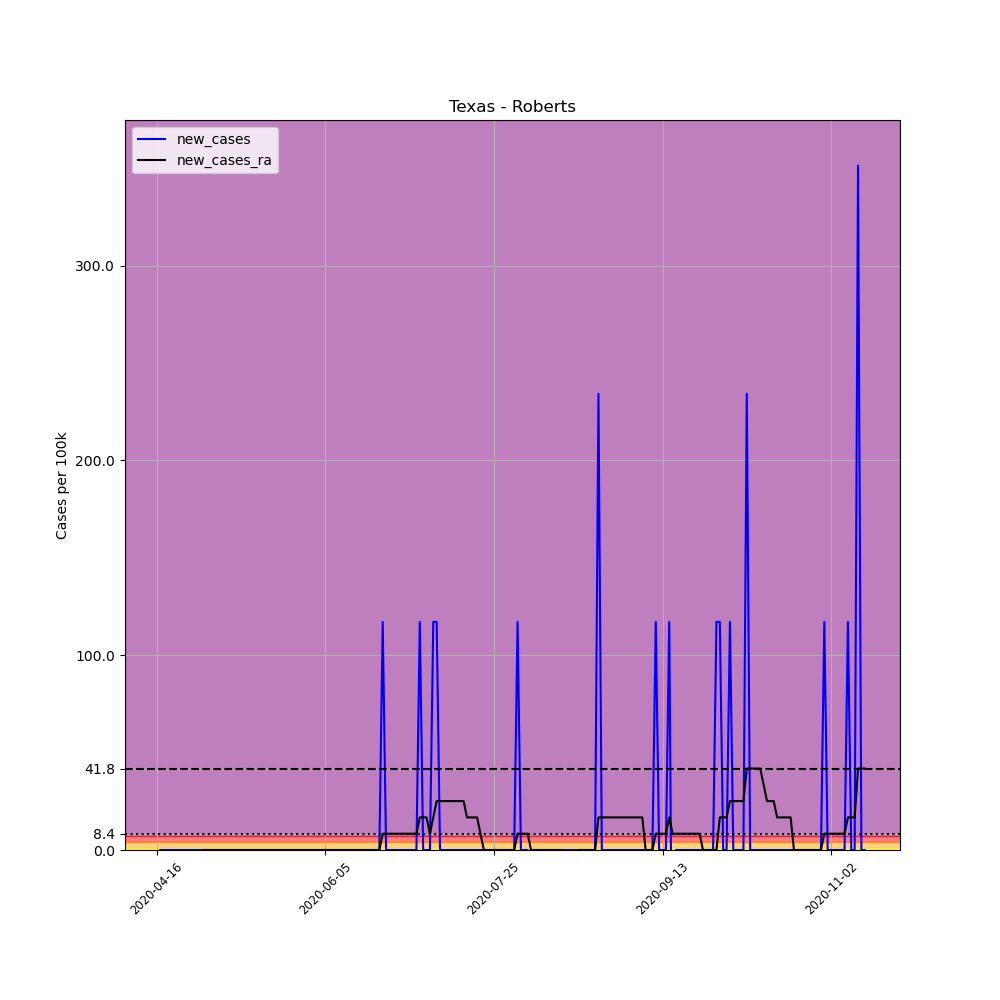

The table this chart was drawn from, first rows:
, date, county, state, fips, cases, deaths, COUNTY, STNAME, CTYNAME, POPESTIMATE2019, per_100k, new_cases, new_cases_ra
630058, 2020-04-16, Roberts, Texas, 48393, 2, 0, 393, Texas, Roberts, 854, 234.2, , 
630059, 2020-04-17, Roberts, Texas, 48393, 2, 0, 393, Texas, Roberts, 854, 234.2, 0.0, 
630060, 2020-04-18, Roberts, Texas, 48393, 2, 0, 393, Texas, Roberts, 854, 234.2, 0.0, 
630061, 2020-04-19, Roberts, Texas, 48393, 2, 0, 393, Texas, Roberts, 854, 234.2, 0.0, 
630062, 2020-04-20, Roberts, Texas, 48393, 2, 0, 393, Texas, Roberts, 854, 234.2, 0.0, 
630063, 2020-04-21, Roberts, Texas, 48393, 2, 0, 393, Texas, Roberts, 854, 234.2, 0.0, 
630064, 2020-04-22, Roberts, Texas, 48393, 2, 0, 393, Texas, Roberts, 854, 234.2, 0.0, 
630065, 2020-04-23, Roberts, Texas, 48393, 2, 0, 393, Texas, Roberts, 854, 234.2, 0.0, 
630066, 2020-04-24, Roberts, Texas, 48393, 2, 0, 393, Texas, Roberts, 854, 234.2, 0.0, 
630067, 2020-04-25, Roberts, Texas, 48393, 2, 0, 393, Texas, Roberts, 854, 234.2, 0.0, 
630068, 2020-04-26, Roberts, Texas, 48393, 2, 0, 393, Texas, Roberts, 854, 234.2, 0.0, 
630069, 2020-04-27, Roberts, Texas, 48393, 2, 0, 393, Texas, Roberts, 854, 234.2, 0.0, 
630070, 2020-04-28, Roberts, Texas, 48393, 2, 0, 393, Texas, Roberts, 854, 234.2, 0.0, 
630071, 2020-04-29, Roberts, Texas, 48393, 2, 0, 393, Texas, Roberts, 854, 234.2, 0.0, 
630072, 2020-04-30, Roberts, Texas, 48393, 2, 0, 393, Texas, Roberts, 854, 234.2, 0.0, 0.0
630073, 2020-05-01, Roberts, Texas, 48393, 2, 0, 393, Texas, Roberts, 854, 234.2, 0.0, 0.0
630074, 2020-05-02, Roberts, Texas, 48393, 2, 0, 393, Texas, Roberts, 854, 234.2, 0.0, 0.0
630075, 2020-05-03, Roberts, Texas, 48393, 2, 0, 393, Texas, Roberts, 854, 234.2, 0.0, 0.0
630076, 2020-05-04, Roberts, Texas, 48393, 2, 0, 393, Texas, Roberts, 854, 234.2, 0.0, 0.0
630077, 2020-05-05, Roberts, Texas, 48393, 2, 0, 393, Texas, Roberts, 854, 234.2, 0.0, 0.0
630078, 2020-05-06, Roberts, Texas, 48393, 2, 0, 393, Texas, Roberts, 854, 234.2, 0.0, 0.0
630079, 2020-05-07, Roberts, Texas, 48393, 2, 0, 393, Texas, Roberts, 854, 234.2, 0.0, 0.0
630080, 2020-05-08, Roberts, Texas, 48393, 2, 0, 393, Texas, Roberts, 854, 234.2, 0.0, 0.0
630081, 2020-05-09, Roberts, Texas, 48393, 2, 0, 393, Texas, Roberts, 854, 234.2, 0.0, 0.0
630082, 2020-05-10, Roberts, Texas, 48393, 2, 0, 393, Texas, Roberts, 854, 234.2, 0.0, 0.0
630083, 2020-05-11, Roberts, Texas, 48393, 2, 0, 393, Texas, Roberts, 854, 234.2, 0.0, 0.0
630084, 2020-05-12, Roberts, Texas, 48393, 2, 0, 393, Texas, Roberts, 854, 234.2, 0.0, 0.0
630085, 2020-05-13, Roberts, Texas, 48393, 2, 0, 393, Texas, Roberts, 854, 234.2, 0.0, 0.0
630086, 2020-05-14, Roberts, Texas, 48393, 2, 0, 393, Texas, Roberts, 854, 234.2, 0.0, 0.0
630087, 2020-05-15, Roberts, Texas, 48393, 2, 0, 393, Texas, Roberts, 854, 234.2, 0.0, 0.0
630088, 2020-05-16, Roberts, Texas, 48393, 2, 0, 393, Texas, Roberts, 854, 234.2, 0.0, 0.0
630089, 2020-05-17, Roberts, Texas, 48393, 2, 0, 393, Texas, Roberts, 854, 234.2, 0.0, 0.0
630090, 2020-05-18, Roberts, Texas, 48393, 2, 0, 393, Texas, Roberts, 854, 234.2, 0.0, 0.0
630091, 2020-05-19, Roberts, Texas, 48393, 2, 0, 393, Texas, Roberts, 854, 234.2, 0.0, 0.0
630092, 2020-05-20, Roberts, Texas, 48393, 2, 0, 393, Texas, Roberts, 854, 234.2, 0.0, 0.0
630093, 2020-05-21, Roberts, Texas, 48393, 2, 0, 393, Texas, Roberts, 854, 234.2, 0.0, 0.0
630094, 2020-05-22, Roberts, Texas, 48393, 2, 0, 393, Texas, Roberts, 854, 234.2, 0.0, 0.0
630095, 2020-05-23, Roberts, Texas, 48393, 2, 0, 393, Texas, Roberts, 854, 234.2, 0.0, 0.0
630096, 2020-05-24, Roberts, Texas, 48393, 2, 0, 393, Texas, Roberts, 854, 234.2, 0.0, 0.0
630097, 2020-05-25, Roberts, Texas, 48393, 2, 0, 393, Texas, Roberts, 854, 234.2, 0.0, 0.0
630098, 2020-05-26, Roberts, Texas, 48393, 2, 0, 393, Texas, Roberts, 854, 234.2, 0.0, 0.0
630099, 2020-05-27, Roberts, Texas, 48393, 2, 0, 393, Texas, Roberts, 854, 234.2, 0.0, 0.0
630100, 2020-05-28, Roberts, Texas, 48393, 2, 0, 393, Texas, Roberts, 854, 234.2, 0.0, 0.0
630101, 2020-05-29, Roberts, Texas, 48393, 2, 0, 393, Texas, Roberts, 854, 234.2, 0.0, 0.0
630102, 2020-05-30, Roberts, Texas, 48393, 2, 0, 393, Texas, Roberts, 854, 234.2, 0.0, 0.0
630103, 2020-05-31, Roberts, Texas, 48393, 2, 0, 393, Texas, Roberts, 854, 234.2, 0.0, 0.0
630104, 2020-06-01, Roberts, Texas, 48393, 2, 0, 393, Texas, Roberts, 854, 234.2, 0.0, 0.0
630105, 2020-06-02, Roberts, Texas, 48393, 2, 0, 393, Texas, Roberts, 854, 234.2, 0.0, 0.0
630106, 2020-06-03, Roberts, Texas, 48393, 2, 0, 393, Texas, Roberts, 854, 234.2, 0.0, 0.0
630107, 2020-06-04, Roberts, Texas, 48393, 2, 0, 393, Texas, Roberts, 854, 234.2, 0.0, 0.0
630108, 2020-06-05, Roberts, Texas, 48393, 2, 0, 393, Texas, Roberts, 854, 234.2, 0.0, 0.0
630109, 2020-06-06, Roberts, Texas, 48393, 2, 0, 393, Texas, Roberts, 854, 234.2, 0.0, 0.0
630110, 2020-06-07, Roberts, Texas, 48393, 2, 0, 393, Texas, Roberts, 854, 234.2, 0.0, 0.0
630111, 2020-06-08, Roberts, Texas, 48393, 2, 0, 393, Texas, Roberts, 854, 234.2, 0.0, 0.0
630112, 2020-06-09, Roberts, Texas, 48393, 2, 0, 393, Texas, Roberts, 854, 234.2, 0.0, 0.0
630113, 2020-06-10, Roberts, Texas, 48393, 2, 0, 393, Texas, Roberts, 854, 234.2, 0.0, 0.0
630114, 2020-06-11, Roberts, Texas, 48393, 2, 0, 393, Texas, Roberts, 854, 234.2, 0.0, 0.0
630115, 2020-06-12, Roberts, Texas, 48393, 2, 0, 393, Texas, Roberts, 854, 234.2, 0.0, 0.0
630116, 2020-06-13, Roberts, Texas, 48393, 2, 0, 393, Texas, Roberts, 854, 234.2, 0.0, 0.0
630117, 2020-06-14, Roberts, Texas, 48393, 2, 0, 393, Texas, Roberts, 854, 234.2, 0.0, 0.0
... 151 more rows
